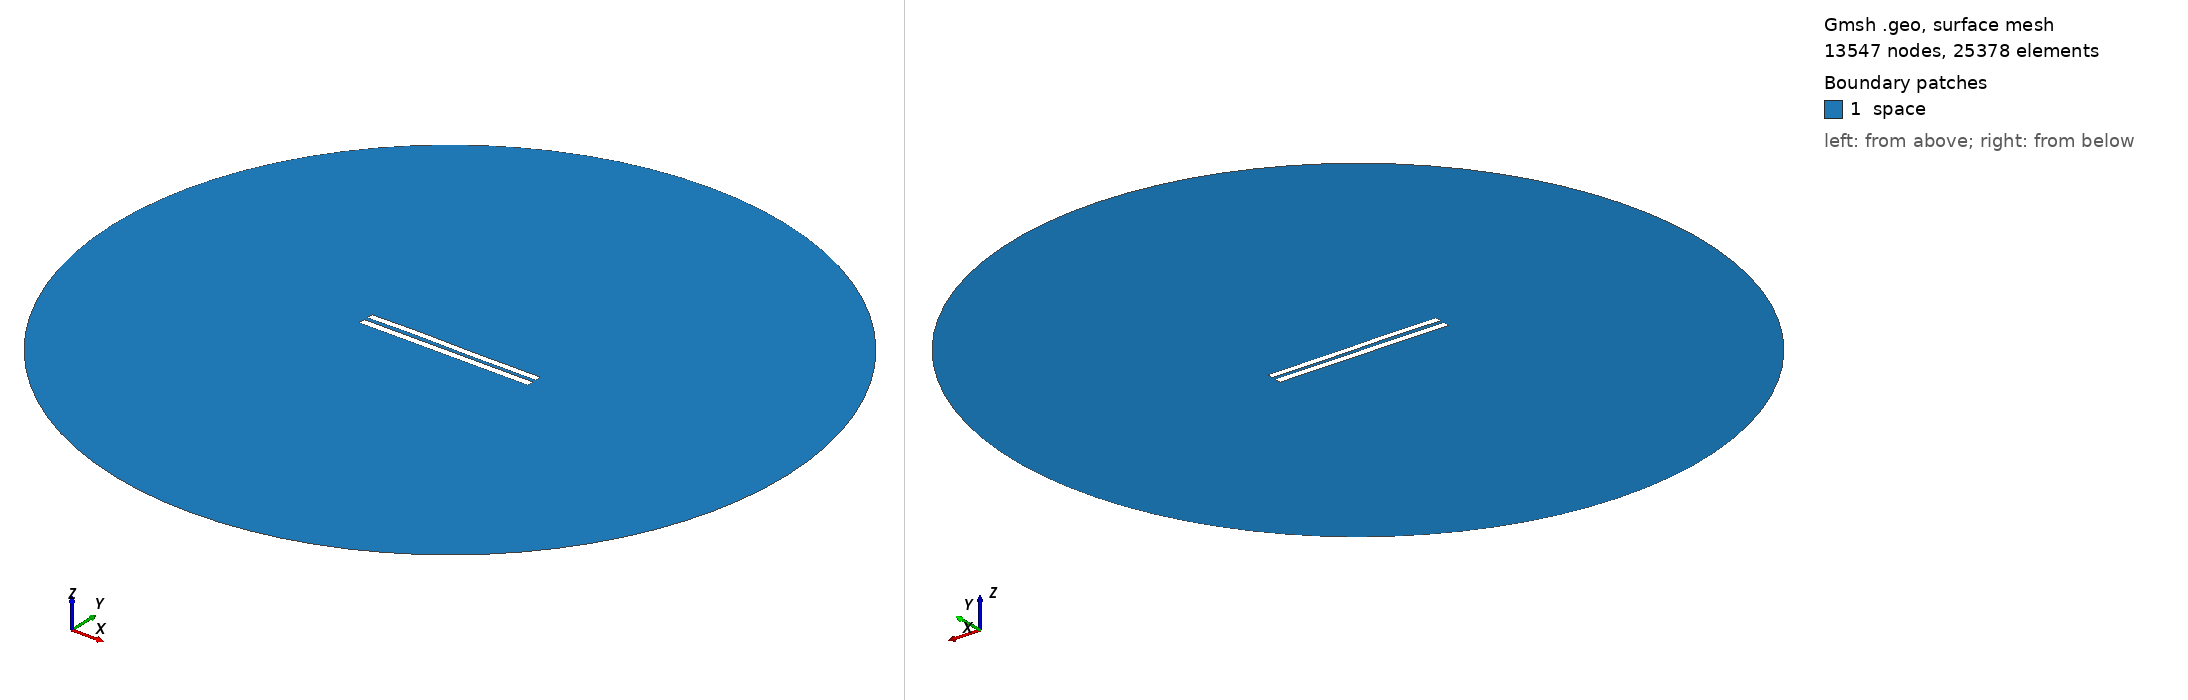

Gmsh geometry script, surface-meshed: 13547 nodes, 25378 surface elements. Boundary patches (legend numbers): 1 space. Left view from above one corner, right view from below the opposite corner. Legend entries are the model's physical surfaces. The drawing asked Gmsh for element sizes between 1% and 20% of the model's largest extent; the script's own settings can give other sizes.

=== 5224.geo (drawn) ===
//---------------------------------------
// Geometry kernel
//---------------------------------------

SetFactory("OpenCASCADE");



//---------------------------------------
// Parameters of the geometry
//---------------------------------------

// Overetch of the upper plate
overetch = 0.125;

// Distance between the plates
distance = 2.25;

// Discretization over the x axis (for the deformation)
nx = 50; 

// Length of the plate
L = 100 - overetch; 

// Number of modes
n = 4; 

// 1st mode coefficient
coeff(1) = -0.075;
beta(1) = 0.596864 * 3.1415926535 / L;

// 2nd mode coefficient
coeff(2) = 0.07499999999999998;
beta(2) = 1.49418 * 3.1415926535 / L;

// 3rd mode coefficient
coeff(3) = 0.15;
beta(3) = 2.50025 * 3.1415926535 / L;

// 4th mode coefficient
coeff(4) = 0.07499999999999998;
beta(4) = 3.49999 * 3.1415926535 / L;



//---------------------------------------
// Upper plate (deformed rectangle)
//---------------------------------------

// Coordiantes of the upper plate
xmin = -50;
xmax = 50 - overetch;

// Height of the upper plate
yheight = 4 - 2 * overetch;

// Indexes of the points
UpperID[] = {};
LowerID[] = {};
LeftID[] = {};
RightID[] = {};

// Point index
p = 1;

// Horizontal edges
For i In {1:nx}
    x = xmin + (i-1)*(xmax - xmin)/(nx-1);

    y_bottom = distance / 2 + overetch;
    For j In {1:n}
        C = (Cosh(beta(j)*L) + Cos(beta(j)*L)) / (Sinh(beta(j)*L) + Sin(beta(j)*L));
        y_bottom  = y_bottom + coeff(j) * (Cosh(beta(j)*(x+50)) - Cos(beta(j)*(x+50)) - C * (Sinh(beta(j)*(x+50)) - Sin(beta(j)*(x+50))));
    EndFor

    y_top = y_bottom + yheight;

    Point(p) = {x, y_top, 0, 1.0};
    UpperID[i] = p;
    p = p + 1;

    Point(p) = {x, y_bottom, 0, 1.0};
    LowerID[i] = p;
    p = p + 1;
EndFor

// Create point lists
UpperPts[] = {}; LowerPts[] = {};
For i In {1:nx}
  UpperPts[] += {UpperID[i]};
  LowerPts[] += {LowerID[i]};
EndFor

// Build splines
Spline(1) = {UpperPts[]};
Spline(2) = {LowerPts[]};
Line(3) = {LowerPts[nx-1], UpperPts[nx-1]};
Line(4) = {LowerPts[0], UpperPts[0]};

// Build the plane surface
Curve Loop(1) = {2, 3, -1, -4};
Plane Surface(1) = {1};



//---------------------------------------
// Lower plate (rectangle)
//---------------------------------------

// Vertices
Point(1001) = {-50, -1, 0, 1.0};
Point(1002) = { 50, -1, 0, 1.0};
Point(1003) = { 50,  -5, 0, 1.0};
Point(1004) = {-50,  -5, 0, 1.0};

// Edges
Line(5) = {1001, 1002};
Line(6) = {1002, 1003};
Line(7) = {1003, 1004};
Line(8) = {1004, 1001};

// Plane surface
Line Loop(2) = {5, 6, 7, 8};
Plane Surface(2) = {2}; 



//---------------------------------------
// Outer (fictious) boundary
//---------------------------------------

// Points
Point(1005) = {0, 0, 0};       // Center
Point(1006) = {200, 0, 0};     // Start point
Point(1007) = {0, 200, 0};     // 90 degrees
Point(1008) = {-200, 0, 0};    // 180 degrees
Point(1009) = {0, -200, 0};    // 270 degrees

// Circle arcs (each needs start, center, end)
Circle(9) = {1006, 1005, 1007};
Circle(10) = {1007, 1005, 1008};
Circle(11) = {1008, 1005, 1009};
Circle(12) = {1009, 1005, 1006};

// Plane surface for the entire domain
Curve Loop(3) = {9, 10, 11, 12};
Surface(3) = {3};

// Subtract the plates from the whole domain to obtain the actual domain where we want to solve the equations
BooleanDifference{ Surface{3}; Delete; }{ Surface{1}; Surface{2}; Delete; }




//---------------------------------------
// Transfinite Lines/Curves
//---------------------------------------

// Set the number of points on the boundaries
r = 7;

// Plates
Transfinite Curve {1, 2} = 50*r Using Progression 1;
Transfinite Curve {3, 4} = 2*r Using Progression 1;
Transfinite Line {5, 7} = 50*r Using Progression 1;
Transfinite Line {6, 8} = 2*r Using Progression 1;

// Outer boundary
Transfinite Line {9, 10, 11, 12} = 20 Using Progression 1;



//---------------------------------------
// Physical groups
//---------------------------------------                

// Physical curves (boundaries)
Physical Line("force_segment", 10) = {2};
Physical Line("upper_plate", 11) = {1, 3, 4};
Physical Line("lower_plate", 12) = {5, 6, 7, 8};
Physical Line("boundary", 20) = {9, 10, 11, 12};

// Physical Surfaces
Physical Surface("space", 30) = {3};



//---------------------------------------
// 6. Generate the Mesh
//---------------------------------------

// 2D mesh generation
Mesh 2;
